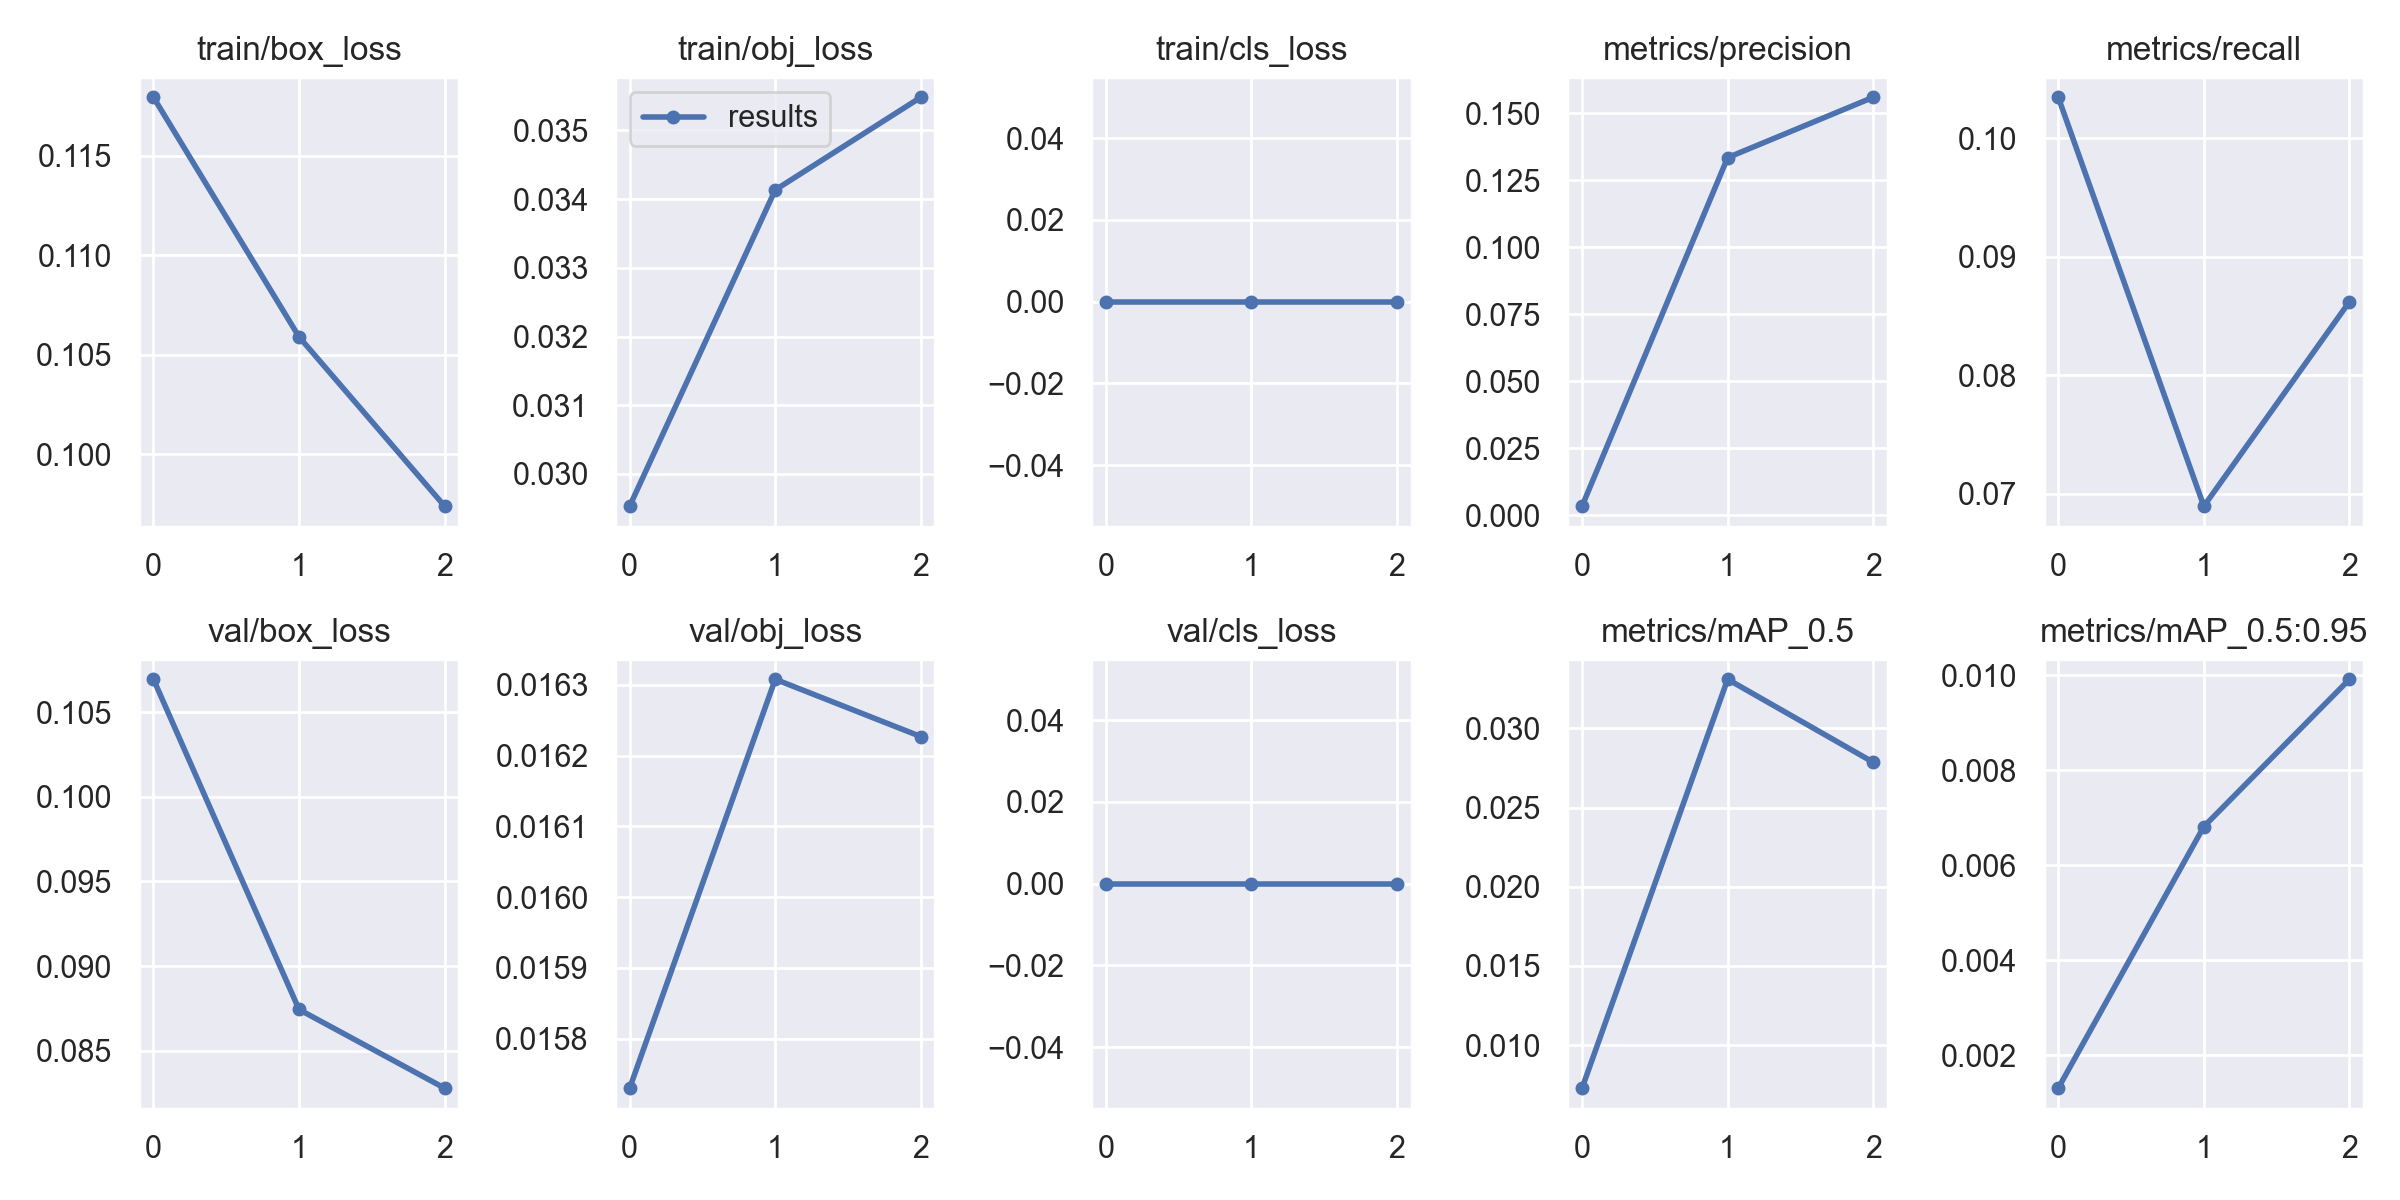

Data behind this chart, as committed beside it:
epoch, train/box_loss, train/obj_loss, train/cls_loss, metrics/precision, metrics/recall, metrics/mAP_0.5, metrics/mAP_0.5:0.95, val/box_loss, val/obj_loss, val/cls_loss, x/lr0, x/lr1, x/lr2
0, 0.1179, 0.02953, 0, 0.003333, 0.1035, 0.007286, 0.001302, 0.107, 0.01573, 0, 0.091, 0.001, 0.001
1, 0.1059, 0.03413, 0, 0.1335, 0.06897, 0.0331, 0.006812, 0.08743, 0.01631, 0, 0.08041, 0.001407, 0.001407
2, 0.09739, 0.03548, 0, 0.156, 0.08621, 0.02786, 0.009916, 0.08278, 0.01623, 0, 0.06909, 0.001088, 0.001088
